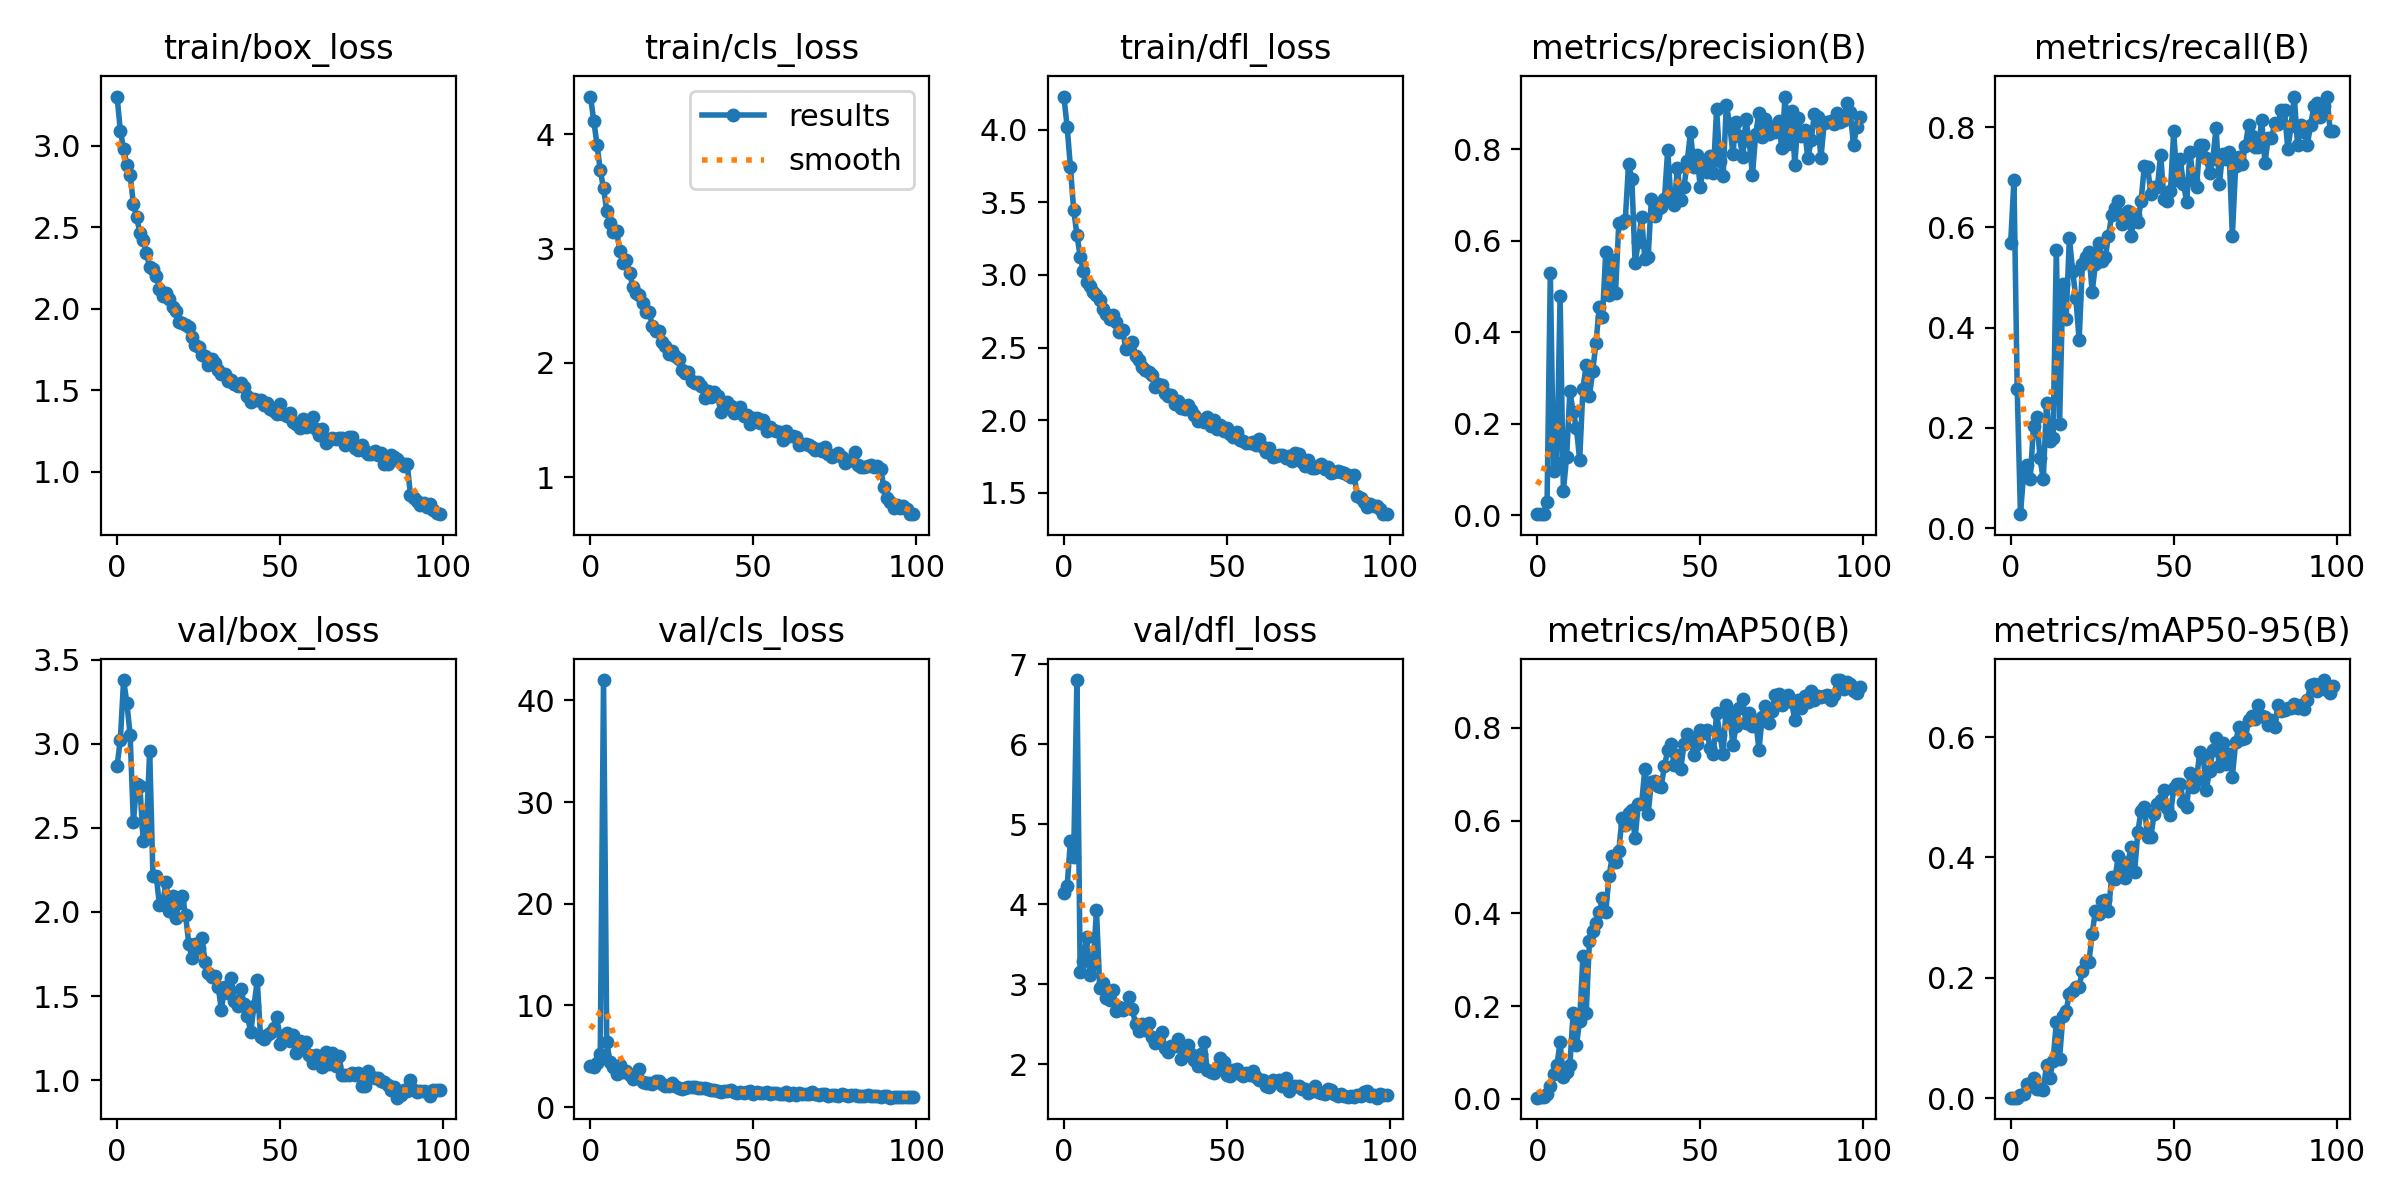

The data file committed next to this chart (first rows):
epoch, train/box_loss, train/cls_loss, train/dfl_loss, metrics/precision(B), metrics/recall(B), metrics/mAP50(B), metrics/mAP50-95(B), val/box_loss, val/cls_loss, val/dfl_loss, lr/pg0, lr/pg1, lr/pg2
0, 3.302, 4.331, 4.228, 0.00246, 0.5694, 0.00268, 0.0008, 2.869, 4.061, 4.142, 0.0005168, 0.0005168, 0.0005168
1, 3.091, 4.121, 4.021, 0.00273, 0.6944, 0.0032, 0.00085, 3.025, 3.944, 4.221, 0.00104, 0.00104, 0.00104
2, 2.982, 3.909, 3.744, 0.00316, 0.2778, 0.00481, 0.00089, 3.379, 4.288, 4.792, 0.001552, 0.001552, 0.001552
3, 2.884, 3.687, 3.449, 0.02799, 0.02778, 0.01136, 0.00497, 3.244, 5.265, 4.588, 0.001618, 0.001618, 0.001618
4, 2.822, 3.527, 3.278, 0.5284, 0.1111, 0.02737, 0.0065, 3.053, 42, 6.804, 0.001618, 0.001618, 0.001618
5, 2.643, 3.331, 3.126, 0.09607, 0.125, 0.05439, 0.02277, 2.534, 6.365, 3.152, 0.001601, 0.001601, 0.001601
6, 2.561, 3.221, 3.025, 0.1139, 0.09722, 0.07243, 0.01977, 2.76, 4.473, 3.29, 0.001584, 0.001584, 0.001584
7, 2.466, 3.148, 2.951, 0.4796, 0.2034, 0.1219, 0.03416, 2.749, 3.942, 3.587, 0.001568, 0.001568, 0.001568
8, 2.419, 3.157, 2.925, 0.05344, 0.2222, 0.04755, 0.01594, 2.423, 3.296, 3.114, 0.001551, 0.001551, 0.001551
9, 2.344, 2.978, 2.885, 0.1277, 0.1389, 0.05838, 0.01585, 2.507, 4.155, 3.258, 0.001535, 0.001535, 0.001535
10, 2.255, 2.875, 2.859, 0.2711, 0.09722, 0.07261, 0.01322, 2.958, 3.411, 3.922, 0.001519, 0.001519, 0.001519
11, 2.242, 2.898, 2.83, 0.2256, 0.25, 0.1855, 0.05541, 2.216, 3.544, 2.952, 0.001502, 0.001502, 0.001502
12, 2.202, 2.79, 2.767, 0.1913, 0.1732, 0.1164, 0.03402, 2.215, 3.196, 3.008, 0.001486, 0.001486, 0.001486
13, 2.124, 2.663, 2.729, 0.1207, 0.1806, 0.1678, 0.06186, 2.041, 2.75, 2.83, 0.001469, 0.001469, 0.001469
14, 2.08, 2.611, 2.694, 0.2768, 0.5556, 0.308, 0.1263, 2.046, 2.961, 2.802, 0.001453, 0.001453, 0.001453
15, 2.099, 2.597, 2.721, 0.3275, 0.2083, 0.1844, 0.06589, 2.181, 3.733, 2.929, 0.001436, 0.001436, 0.001436
16, 2.061, 2.522, 2.679, 0.2602, 0.4861, 0.3413, 0.1357, 2.005, 2.438, 2.661, 0.001419, 0.001419, 0.001419
17, 2.012, 2.447, 2.61, 0.3156, 0.4167, 0.362, 0.1444, 2.097, 2.383, 2.719, 0.001403, 0.001403, 0.001403
18, 1.988, 2.449, 2.625, 0.3761, 0.5788, 0.3784, 0.1737, 1.967, 2.391, 2.68, 0.001386, 0.001386, 0.001386
19, 1.92, 2.32, 2.49, 0.4548, 0.5139, 0.4026, 0.1784, 2.055, 2.292, 2.707, 0.00137, 0.00137, 0.00137
20, 1.912, 2.277, 2.51, 0.4332, 0.4583, 0.433, 0.1844, 2.097, 2.559, 2.842, 0.001353, 0.001353, 0.001353
21, 1.9, 2.277, 2.536, 0.5745, 0.375, 0.4028, 0.1853, 1.982, 2.516, 2.684, 0.001337, 0.001337, 0.001337
22, 1.889, 2.18, 2.445, 0.4812, 0.5278, 0.4803, 0.2114, 1.81, 2.267, 2.499, 0.00132, 0.00132, 0.00132
23, 1.825, 2.147, 2.413, 0.5567, 0.5417, 0.5228, 0.2268, 1.726, 2.118, 2.413, 0.001304, 0.001304, 0.001304
24, 1.78, 2.074, 2.364, 0.4859, 0.5501, 0.5106, 0.2263, 1.807, 2.03, 2.498, 0.001287, 0.001287, 0.001287
25, 1.764, 2.104, 2.344, 0.6376, 0.4708, 0.5346, 0.2735, 1.784, 2.323, 2.421, 0.001271, 0.001271, 0.001271
26, 1.718, 2.061, 2.329, 0.6391, 0.5278, 0.6067, 0.3114, 1.843, 2.065, 2.509, 0.001254, 0.001254, 0.001254
27, 1.711, 2.032, 2.31, 0.6457, 0.5694, 0.5917, 0.3064, 1.704, 1.896, 2.34, 0.001238, 0.001238, 0.001238
28, 1.658, 1.941, 2.226, 0.7679, 0.5337, 0.6159, 0.3268, 1.634, 1.808, 2.267, 0.001221, 0.001221, 0.001221
29, 1.691, 1.908, 2.249, 0.7345, 0.5403, 0.6227, 0.3294, 1.613, 1.91, 2.308, 0.001205, 0.001205, 0.001205
30, 1.671, 1.924, 2.242, 0.552, 0.5833, 0.5619, 0.3118, 1.617, 1.965, 2.396, 0.001188, 0.001188, 0.001188
31, 1.625, 1.841, 2.186, 0.5967, 0.625, 0.6361, 0.368, 1.556, 1.937, 2.2, 0.001172, 0.001172, 0.001172
32, 1.602, 1.828, 2.164, 0.6506, 0.6389, 0.6367, 0.3649, 1.418, 1.981, 2.145, 0.001155, 0.001155, 0.001155
33, 1.603, 1.831, 2.171, 0.5594, 0.6528, 0.7121, 0.402, 1.555, 1.906, 2.223, 0.001139, 0.001139, 0.001139
34, 1.56, 1.799, 2.114, 0.5639, 0.607, 0.6144, 0.3742, 1.516, 1.831, 2.232, 0.001122, 0.001122, 0.001122
35, 1.561, 1.696, 2.13, 0.6905, 0.6111, 0.6843, 0.3665, 1.609, 1.836, 2.307, 0.001106, 0.001106, 0.001106
36, 1.536, 1.752, 2.082, 0.6544, 0.6324, 0.6864, 0.393, 1.469, 1.811, 2.066, 0.001089, 0.001089, 0.001089
37, 1.528, 1.702, 2.079, 0.6686, 0.5833, 0.674, 0.4179, 1.442, 1.692, 2.125, 0.001073, 0.001073, 0.001073
38, 1.546, 1.742, 2.107, 0.6734, 0.625, 0.6736, 0.3752, 1.54, 1.687, 2.241, 0.001056, 0.001056, 0.001056
39, 1.519, 1.712, 2.069, 0.69, 0.6111, 0.7173, 0.4422, 1.452, 1.584, 2.124, 0.00104, 0.00104, 0.00104
40, 1.466, 1.57, 2.035, 0.7971, 0.6528, 0.7519, 0.478, 1.38, 1.448, 2.053, 0.001023, 0.001023, 0.001023
41, 1.426, 1.607, 1.992, 0.6907, 0.7227, 0.7644, 0.4833, 1.286, 1.572, 1.979, 0.001007, 0.001007, 0.001007
42, 1.445, 1.658, 2.003, 0.6775, 0.7213, 0.7202, 0.4344, 1.442, 1.605, 2.121, 0.0009904, 0.0009904, 0.0009904
43, 1.442, 1.62, 1.987, 0.7589, 0.6667, 0.7422, 0.4345, 1.593, 1.678, 2.274, 0.0009739, 0.0009739, 0.0009739
44, 1.438, 1.559, 2.024, 0.6895, 0.6806, 0.7105, 0.4724, 1.257, 1.516, 1.922, 0.0009574, 0.0009574, 0.0009574
45, 1.412, 1.572, 1.964, 0.7162, 0.6806, 0.765, 0.4884, 1.245, 1.43, 1.9, 0.0009409, 0.0009409, 0.0009409
46, 1.425, 1.61, 2.005, 0.773, 0.7454, 0.7879, 0.4953, 1.268, 1.488, 1.891, 0.0009243, 0.0009243, 0.0009243
47, 1.388, 1.532, 1.939, 0.8374, 0.6567, 0.7766, 0.5122, 1.282, 1.375, 1.956, 0.0009078, 0.0009078, 0.0009078
48, 1.376, 1.544, 1.966, 0.7616, 0.6528, 0.7409, 0.4827, 1.312, 1.519, 2.081, 0.0008913, 0.0008913, 0.0008913
49, 1.354, 1.463, 1.923, 0.7866, 0.6721, 0.7659, 0.4701, 1.377, 1.534, 2.03, 0.0008748, 0.0008748, 0.0008748
50, 1.415, 1.518, 1.948, 0.7162, 0.7917, 0.7955, 0.5149, 1.217, 1.313, 1.868, 0.0008583, 0.0008583, 0.0008583
51, 1.357, 1.515, 1.903, 0.7668, 0.6948, 0.7886, 0.5227, 1.263, 1.5, 1.846, 0.0008418, 0.0008418, 0.0008418
52, 1.346, 1.476, 1.884, 0.7501, 0.7361, 0.7947, 0.5213, 1.282, 1.364, 1.93, 0.0008253, 0.0008253, 0.0008253
53, 1.361, 1.5, 1.921, 0.7843, 0.6866, 0.7564, 0.4921, 1.234, 1.341, 1.939, 0.0008088, 0.0008088, 0.0008088
54, 1.308, 1.403, 1.865, 0.747, 0.6508, 0.7435, 0.4843, 1.271, 1.436, 1.875, 0.0007923, 0.0007923, 0.0007923
55, 1.296, 1.443, 1.858, 0.8871, 0.75, 0.8313, 0.5407, 1.162, 1.283, 1.852, 0.0007758, 0.0007758, 0.0007758
56, 1.27, 1.413, 1.846, 0.7733, 0.6944, 0.7854, 0.5174, 1.234, 1.337, 1.891, 0.0007593, 0.0007593, 0.0007593
57, 1.327, 1.405, 1.847, 0.7415, 0.6806, 0.7445, 0.5294, 1.187, 1.408, 1.866, 0.0007428, 0.0007428, 0.0007428
58, 1.276, 1.397, 1.85, 0.8966, 0.7639, 0.8501, 0.5756, 1.229, 1.283, 1.913, 0.0007263, 0.0007263, 0.0007263
59, 1.283, 1.327, 1.833, 0.8545, 0.7639, 0.8312, 0.5709, 1.148, 1.297, 1.841, 0.0007098, 0.0007098, 0.0007098
... 40 more rows
